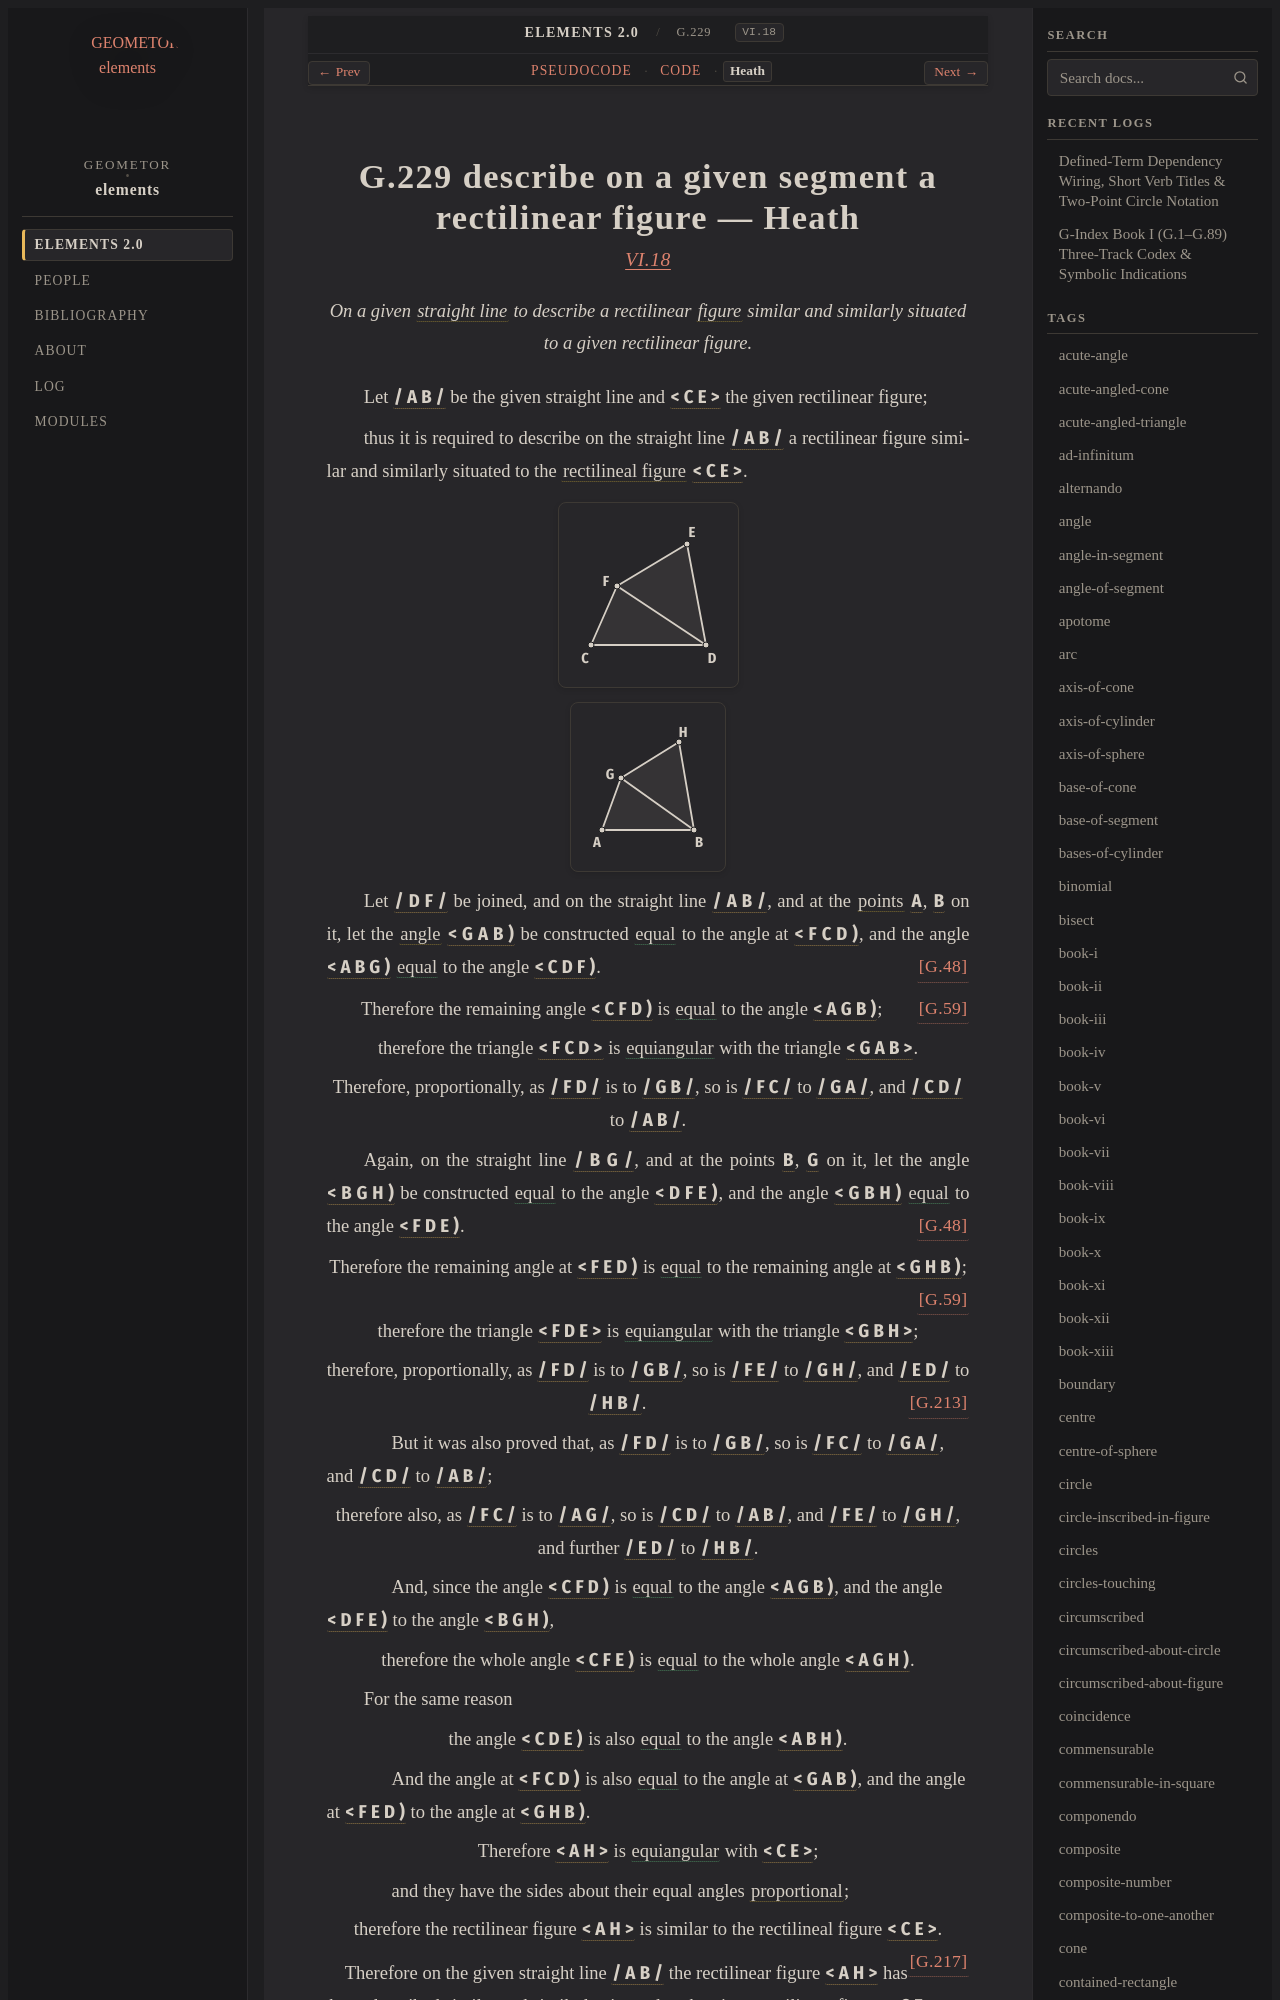

repository: geometor/elements · page: elements2/G.229/heath.html · generator: sphinx

:canonical_id: G.229
:original_id: VI.18
:title: G.229 describe on a given segment a rectilinear figure
:volume: II
:book: VI
:type: prop

G.229 describe on a given segment a rectilinear figure — Heath
==============================================================

.. rubric:: `VI.18 <https://geometor.github.io/euclid/heath/volume_II/book_vi/propositions/18/>`_

.. enunciation::

   On a given :term:`straight line <G.4>` to describe a rectilinear :term:`figure <G.9>` similar and similarly situated to a given rectilinear figure.

Let :g:`/ A B / <g2:/ A B />` be the given straight line and :g:`< C E > <g1:< C E >>` the given rectilinear figure;

thus it is required to describe on the straight line :g:`/ A B / <g2:/ A B />` a rectilinear figure similar and similarly situated to the :term:`rectilineal figure <G.12>` :g:`< C E > <g1:< C E >>`.

.. picture:: g1.svg
   :alt: Proposition 18 (figure CE)

.. picture:: g2.svg
   :alt: Proposition 18 (figure AH)

Let :g:`/ D F / <g1:/ D F />` be joined, and on the straight line :g:`/ A B / <g2:/ A B />`, and at the :term:`points <G.1>` :g:`A <g2:A>`, :g:`B <g2:B>` on it, let the :term:`angle <G.22>` :g:`< G A B ) <g2:< G A B )>` be constructed :eq:`equal <g2:< G A B ) = g1:< F C D )>` to the angle at :g:`< F C D ) <g1:< F C D )>`, and the angle :g:`< A B G ) <g2:< A B G )>` :eq:`equal <g2:< A B G ) = g1:< C D F )>` to the angle :g:`< C D F ) <g1:< C D F )>`. :just:`[G.48] <G.48>`

.. assertion::

   Therefore the remaining angle :g:`< C F D ) <g1:< C F D )>` is :eq:`equal <g1:< C F D ) = g2:< A G B )>` to the angle :g:`< A G B ) <g2:< A G B )>`; :just:`[G.59] <G.59>`

.. assertion::

   therefore the triangle :g:`< F C D > <g1:< F C D >>` is :eq:`equiangular <g1:< F C D ) = g2:< G A B ); g1:< C D F ) = g2:< A B G ); g1:< C F D ) = g2:< A G B )>` with the triangle :g:`< G A B > <g2:< G A B >>`.

.. assertion::

   Therefore, proportionally, as :g:`/ F D / <g1:/ F D />` is to :g:`/ G B / <g2:/ G B />`, so is :g:`/ F C / <g1:/ F C />` to :g:`/ G A / <g2:/ G A />`, and :g:`/ C D / <g1:/ C D />` to :g:`/ A B / <g2:/ A B />`.

Again, on the straight line :g:`/ B G / <g2:/ B G />`, and at the points :g:`B <g2:B>`, :g:`G <g2:G>` on it, let the angle :g:`< B G H ) <g2:< B G H )>` be constructed :eq:`equal <g2:< B G H ) = g1:< D F E )>` to the angle :g:`< D F E ) <g1:< D F E )>`, and the angle :g:`< G B H ) <g2:< G B H )>` :eq:`equal <g2:< G B H ) = g1:< F D E )>` to the angle :g:`< F D E ) <g1:< F D E )>`. :just:`[G.48] <G.48>`

.. assertion::

   Therefore the remaining angle at :g:`< F E D ) <g1:< F E D )>` is :eq:`equal <g1:< F E D ) = g2:< G H B )>` to the remaining angle at :g:`< G H B ) <g2:< G H B )>`; :just:`[G.59] <G.59>`

.. assertion::

   therefore the triangle :g:`< F D E > <g1:< F D E >>` is :eq:`equiangular <g1:< D F E ) = g2:< B G H ); g1:< F D E ) = g2:< G B H ); g1:< F E D ) = g2:< G H B )>` with the triangle :g:`< G B H > <g2:< G B H >>`;

.. assertion::

   therefore, proportionally, as :g:`/ F D / <g1:/ F D />` is to :g:`/ G B / <g2:/ G B />`, so is :g:`/ F E / <g1:/ F E />` to :g:`/ G H / <g2:/ G H />`, and :g:`/ E D / <g1:/ E D />` to :g:`/ H B / <g2:/ H B />`. :just:`[G.213] <G.213>`

.. subclause::

   But it was also proved that, as :g:`/ F D / <g1:/ F D />` is to :g:`/ G B / <g2:/ G B />`, so is :g:`/ F C / <g1:/ F C />` to :g:`/ G A / <g2:/ G A />`, and :g:`/ C D / <g1:/ C D />` to :g:`/ A B / <g2:/ A B />`;

.. assertion::

   therefore also, as :g:`/ F C / <g1:/ F C />` is to :g:`/ A G / <g2:/ A G />`, so is :g:`/ C D / <g1:/ C D />` to :g:`/ A B / <g2:/ A B />`, and :g:`/ F E / <g1:/ F E />` to :g:`/ G H / <g2:/ G H />`, and further :g:`/ E D / <g1:/ E D />` to :g:`/ H B / <g2:/ H B />`.

.. subclause::

   And, since the angle :g:`< C F D ) <g1:< C F D )>` is :eq:`equal <g1:< C F D ) = g2:< A G B ); g1:< D F E ) = g2:< B G H )>` to the angle :g:`< A G B ) <g2:< A G B )>`, and the angle :g:`< D F E ) <g1:< D F E )>` to the angle :g:`< B G H ) <g2:< B G H )>`,

.. assertion::

   therefore the whole angle :g:`< C F E ) <g1:< C F E )>` is :eq:`equal <g1:< C F E ) = g2:< A G H )>` to the whole angle :g:`< A G H ) <g2:< A G H )>`.

For the same reason

.. assertion::

   the angle :g:`< C D E ) <g1:< C D E )>` is also :eq:`equal <g1:< C D E ) = g2:< A B H )>` to the angle :g:`< A B H ) <g2:< A B H )>`.

.. subclause::

   And the angle at :g:`< F C D ) <g1:< F C D )>` is also :eq:`equal <g1:< F C D ) = g2:< G A B ); g1:< F E D ) = g2:< G H B )>` to the angle at :g:`< G A B ) <g2:< G A B )>`, and the angle at :g:`< F E D ) <g1:< F E D )>` to the angle at :g:`< G H B ) <g2:< G H B )>`.

.. assertion::

   Therefore :g:`< A H > <g2:< A H >>` is :eq:`equiangular <g1:< C F E ) = g2:< A G H ); g1:< C D E ) = g2:< A B H ); g1:< F C D ) = g2:< G A B ); g1:< F E D ) = g2:< G H B )>` with :g:`< C E > <g1:< C E >>`;

.. subclause::

   and they have the sides about their equal angles :term:`proportional <G.180>`;
